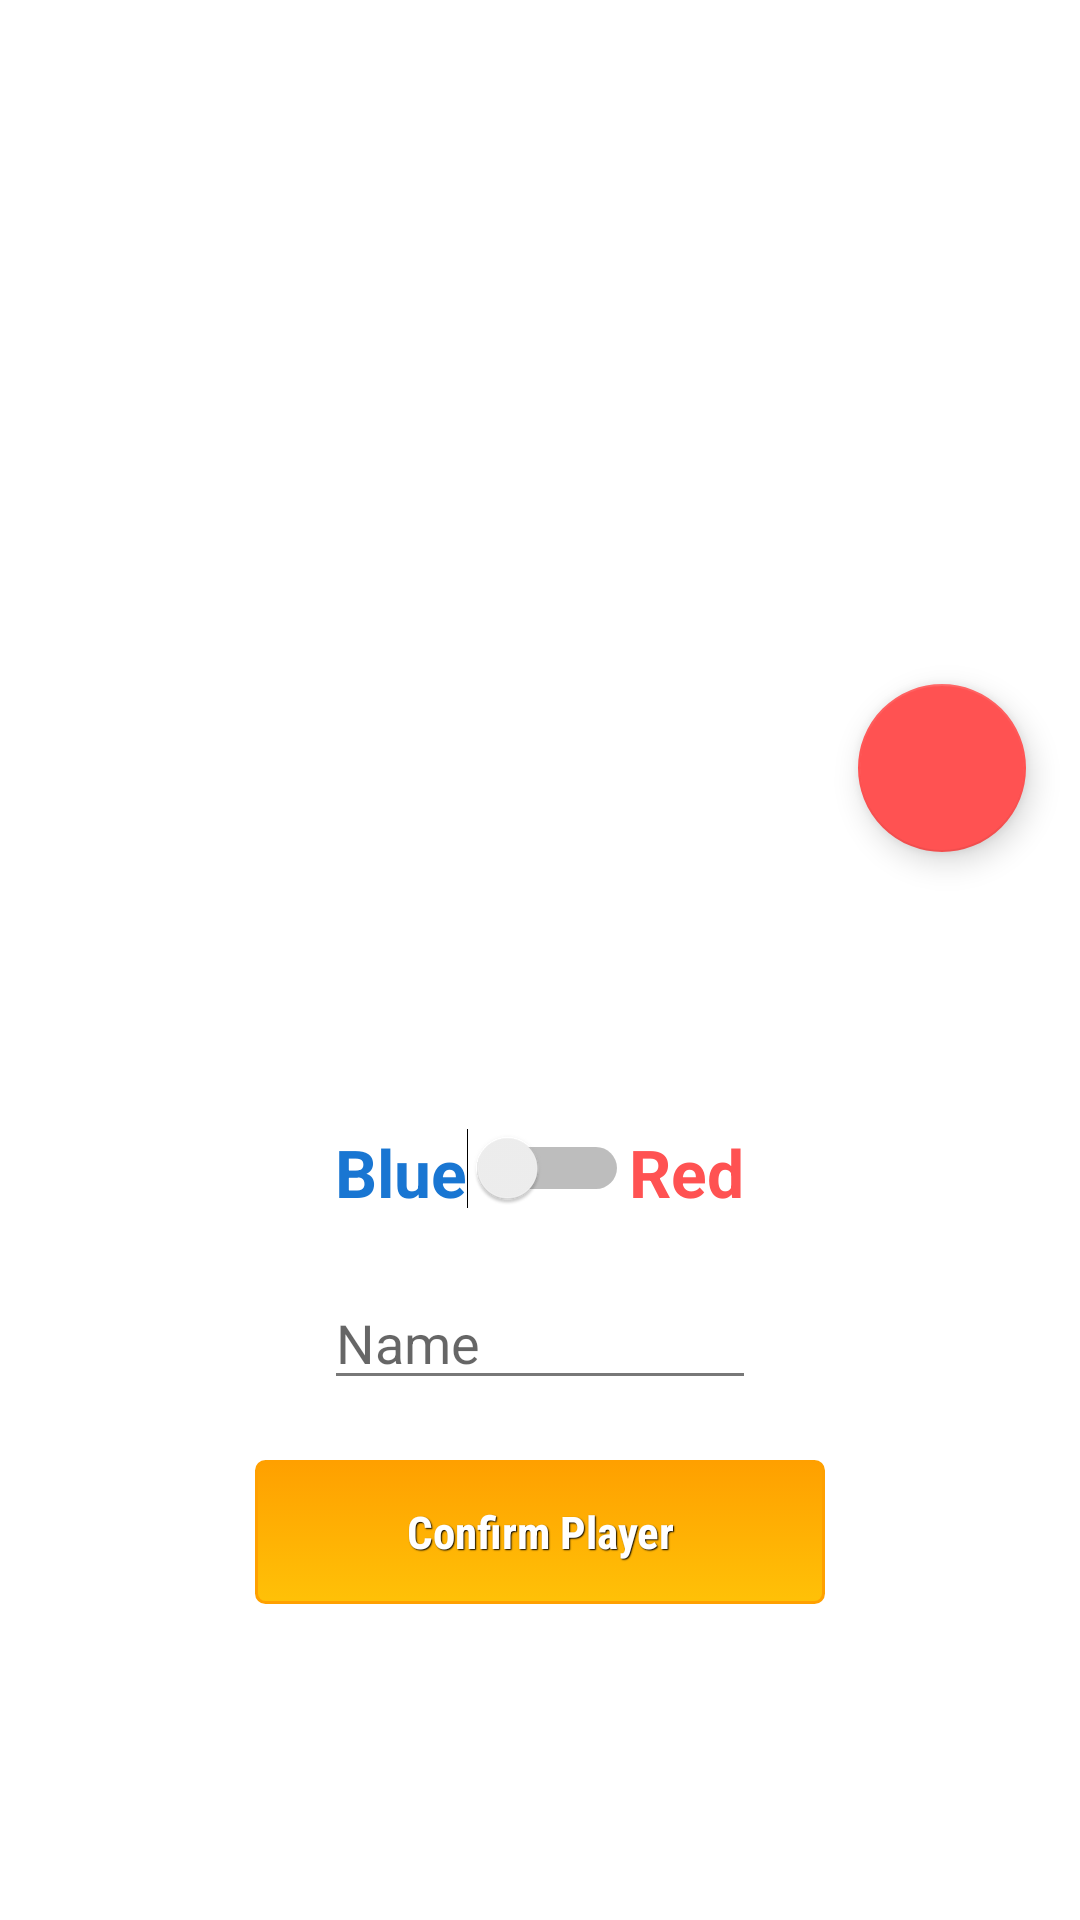

Layout XML and referenced resources for this Android screen:
<!-- AndroidManifest.xml: application theme DrinKingAppTheme -->
<!-- res/layout/fragment_add_player.xml -->
<android.support.design.widget.CoordinatorLayout
    xmlns:android="http://schemas.android.com/apk/res/android"
    xmlns:app="http://schemas.android.com/apk/res-auto"
    android:layout_width="match_parent"
    android:layout_height="match_parent"
    android:orientation="vertical"
    android:background="#FFFFFF"
    android:weightSum="1">

    <LinearLayout android:layout_width="match_parent"
                  android:layout_height="match_parent"
                  android:orientation="vertical">


    <ImageButton
        android:layout_width="match_parent"
        android:layout_height="0dp"
        android:id="@+id/image_button_player_photo"
        android:src="@mipmap/placeholder"
        android:scaleType="centerCrop"
        android:background="@null"
        android:layout_weight="2"/>

    <LinearLayout
        android:orientation="vertical"
        android:layout_width="match_parent"
        android:layout_height="0dp"
        android:layout_weight="3"
        android:gravity="center_vertical|center_horizontal"
        android:paddingTop="15dp">

        <LinearLayout
            android:orientation="horizontal"
            android:layout_width="match_parent"
            android:layout_height="wrap_content"
            android:gravity="center_horizontal"
            android:layout_margin="10dp">

            <TextView
                android:layout_width="wrap_content"
                android:layout_height="wrap_content"
                android:textAppearance="?android:attr/textAppearanceLarge"
                android:text="@string/text_view_blue_team"
                android:id="@+id/text_view_blue_team"
                android:textColor="@color/material_blue"
                android:textStyle="bold"
                />

            <Switch
                android:layout_width="wrap_content"
                android:layout_height="wrap_content"
                android:id="@+id/switch_player_team"
                android:layout_gravity="center_horizontal"
                android:checked="false"
                android:textOn="Red"
                android:textOff="Blue"
                android:enabled="true"
                android:showText="false" />

            <TextView
                android:layout_width="wrap_content"
                android:layout_height="wrap_content"
                android:textAppearance="?android:attr/textAppearanceLarge"
                android:text="@string/text_view_red_team"
                android:id="@+id/text_view_red_team"
                android:textStyle="bold"
                android:textColor="@color/accent" />
        </LinearLayout>

        <EditText
            android:layout_width="144dp"
            android:layout_height="wrap_content"
            android:inputType="textCapWords"
            android:ems="10"
            android:id="@+id/edit_text_player_name"
            android:layout_gravity="center_horizontal"
            android:hint="Name"
            android:layout_margin="10dp"/>

        <Button
            android:layout_width="wrap_content"
            android:layout_height="wrap_content"
            android:text="@string/button_confirm_player"
            android:id="@+id/button_confirm_player"
            android:enabled="false"
            style="@style/btnStyleYellow"
            android:layout_margin="10dp"/>

    </LinearLayout>
    </LinearLayout>
    <android.support.design.widget.FloatingActionButton
        android:id="@+id/fabBtn"
        android:layout_width="wrap_content"
        android:layout_height="wrap_content"
        android:layout_margin="18dp"
        android:clickable="true"
        app:layout_anchor="@id/image_button_player_photo"
        app:layout_anchorGravity="bottom|right|end"
        android:layout_marginBottom="-32dp"
        android:src="@mipmap/ic_camera_white"        />
</android.support.design.widget.CoordinatorLayout>
<!-- resources referenced by this layout -->
<resources>
  <color name="accent">#FF5252</color>
  <color name="material_blue">#1976D2</color>
  <string name="button_confirm_player">Confirm Player</string>
  <string name="text_view_blue_team">Blue</string>
  <string name="text_view_red_team">Red</string>
  <style name="btnStyleYellow" parent="@android:style/Widget.Button">
          <item name="android:textSize">15sp</item>
          <item name="android:textStyle">bold</item>
          <item name="android:textColor">#FFFFFF</item>
          <item name="android:gravity">center</item>
          <item name="android:shadowColor">#000000</item>
          <item name="android:shadowDx">1</item>
          <item name="android:shadowDy">1</item>
          <item name="android:shadowRadius">0.6</item>
          <item name="android:background">@drawable/button_selector</item>
          <item name="android:padding">10dp</item>
          <item name="android:width">190dip</item>
          <item name="android:fontFamily">sans-serif-condensed</item>
          <item name="android:layout_margin">5dp</item>
      </style>
  <style name="DrinKingAppTheme" parent="Theme.AppCompat.Light.DarkActionBar">
          <item name="colorPrimary">@color/primary</item>
          <item name="colorPrimaryDark">@color/primary_dark</item>
          <item name="colorAccent">@color/accent</item>
          <item name="icon">@color/icons</item>
          <item name="divider">@color/divider</item>
          <item name="android:textColorPrimary">@color/grey</item>
          <item name="android:textColorSecondary">@color/grey</item>
          <item name="android:windowBackground">@color/primary_light</item>
      </style>
  <!-- drawable button_selector (drawable) -->
  <?xml version="1.0" encoding="utf-8"?>
  <selector xmlns:android="http://schemas.android.com/apk/res/android" >
      <item android:state_enabled="false" >
          <shape android:shape="rectangle"  >
              <corners android:radius="3dip" />
              <stroke android:width="1dip" android:color="#FFA000" />
              <gradient  android:angle="-90"  android:startColor="#FFA000" android:endColor="#FFC107"  />
          </shape>
      </item>
      <item android:state_pressed="true" >
          <shape android:shape="rectangle"  >
              <corners android:radius="3dip" />
              <stroke android:width="1dip" android:color="#FFA000" />
              <solid  android:color="#FFA000"/>
          </shape>
      </item>
      <item android:state_focused="true">
          <shape android:shape="rectangle"  >
              <corners android:radius="3dip" />
              <stroke android:width="1dip" android:color="#FFC107" />
              <solid  android:color="#FFA000"/>
          </shape>
      </item>
      <item >
          <shape android:shape="rectangle"  >
              <corners android:radius="3dip" />
              <stroke android:width="1dip" android:color="#FFA000" />
              <gradient  android:angle="-90"  android:startColor="#FFA000" android:endColor="#FFC107" />
          </shape>
      </item>
  </selector>
  <color name="primary">#FFC107</color>
  <color name="primary_dark">#FFA000</color>
  <color name="icons">#212121</color>
  <color name="divider">#B6B6B6</color>
  <color name="grey">#787878</color>
  <color name="primary_light">#FFFFFF</color>
</resources>
